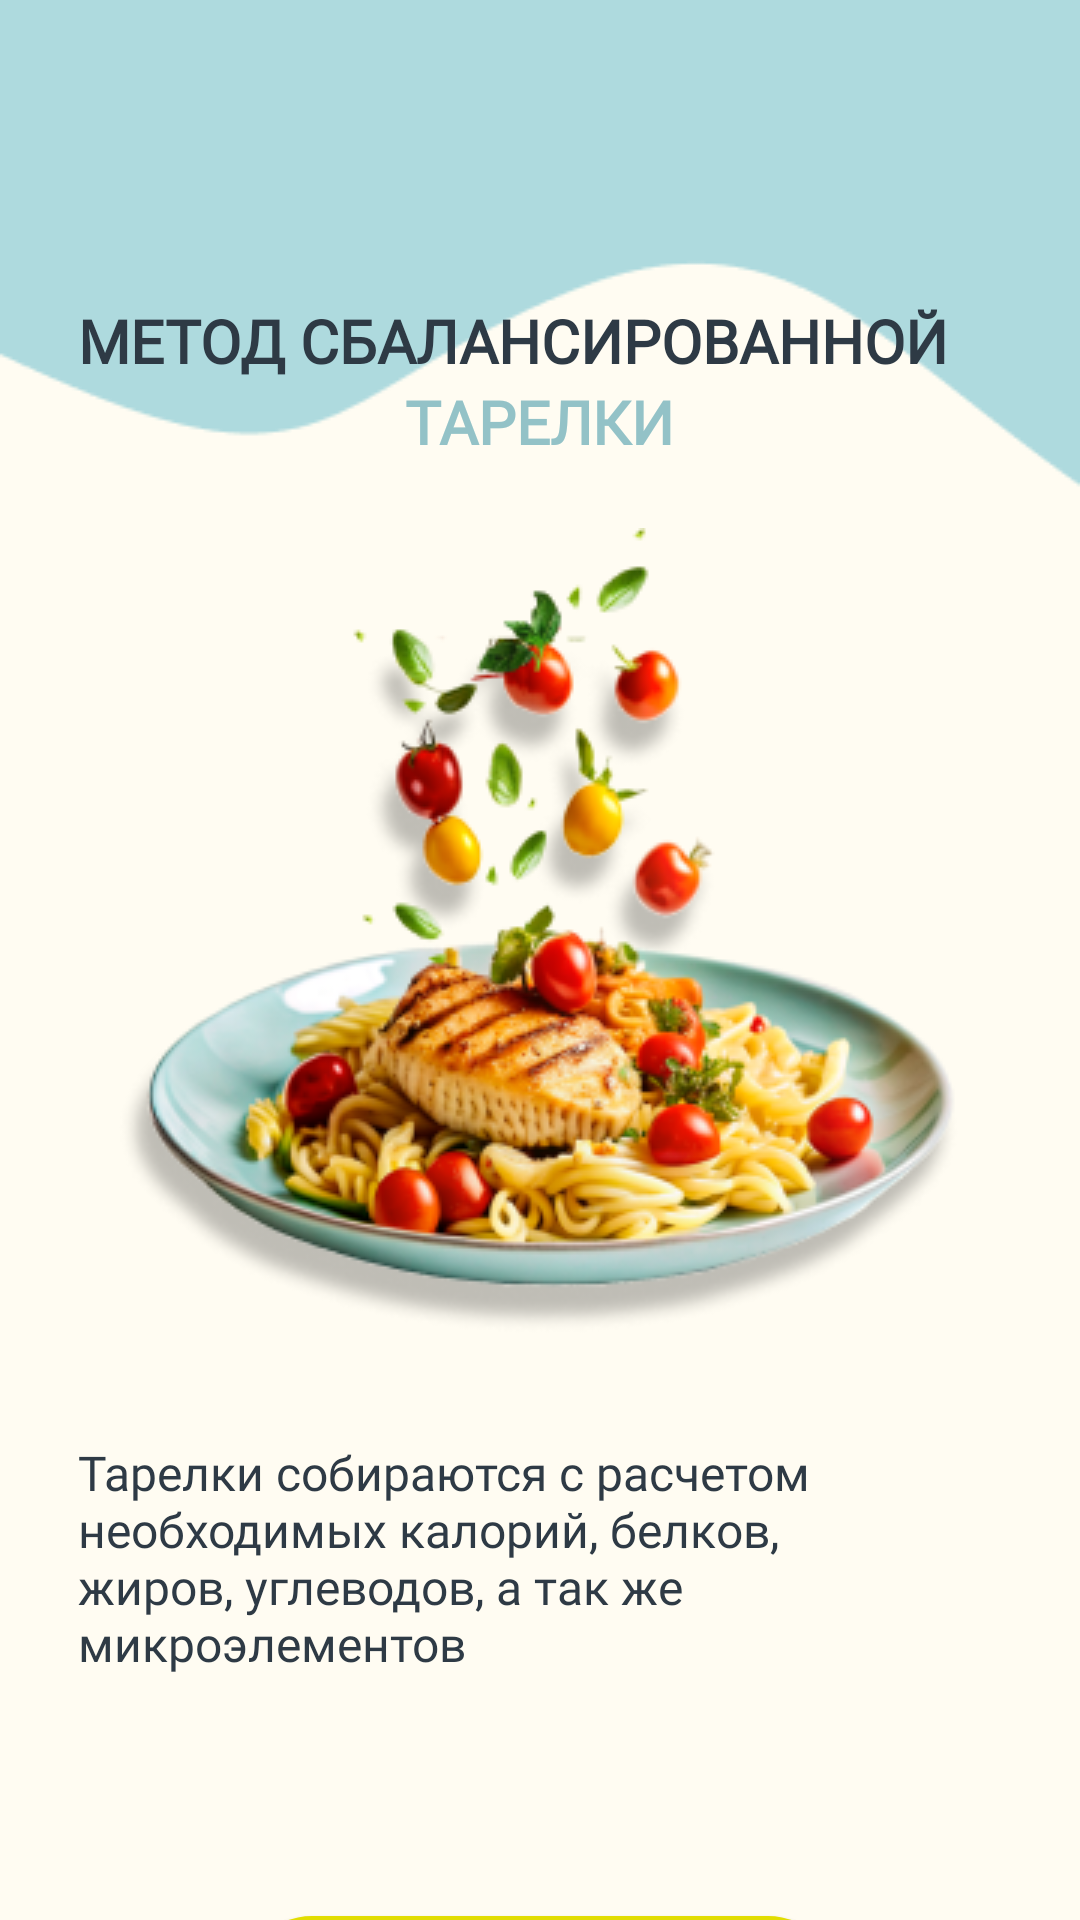

The Android layout XML behind this screen, and the referenced resources:
<!-- AndroidManifest.xml: application theme Theme.HealthyLifestyle -->
<!-- res/layout/fragment_onboarding_one.xml -->
<?xml version="1.0" encoding="utf-8"?>
<FrameLayout xmlns:android="http://schemas.android.com/apk/res/android"
    android:layout_width="match_parent"
    android:layout_height="match_parent"
    android:orientation="vertical">

    <ImageView
        android:layout_width="match_parent"
        android:layout_height="wrap_content"
        android:background="@drawable/onboarding_one"
        android:contentDescription="@string/image" />


    <LinearLayout
        android:layout_width="wrap_content"
        android:layout_height="wrap_content"
        android:layout_gravity="center_horizontal"
        android:layout_marginTop="100dp"
        android:orientation="vertical">

        <TextView
            android:layout_width="wrap_content"
            android:layout_height="wrap_content"
            android:fontFamily="@font/rubik"
            android:text="@string/method"
            android:textColor="@color/text_main"
            android:textSize="20sp"
            android:textStyle="bold" />

        <TextView
            android:layout_width="wrap_content"
            android:layout_height="wrap_content"
            android:layout_gravity="center_horizontal"
            android:fontFamily="@font/rubik"
            android:text="@string/plates"
            android:textColor="@color/onboarding_text"
            android:textSize="20sp"
            android:textStyle="bold" />


        <ImageView
            android:layout_width="wrap_content"
            android:layout_height="wrap_content"
            android:layout_gravity="center"
            android:layout_marginTop="22dp"
            android:contentDescription="@string/image"
            android:src="@drawable/onboarding_image_one" />

        <TextView
            android:layout_width="wrap_content"
            android:layout_height="wrap_content"
            android:layout_gravity="start"
            android:layout_marginBottom="80dp"
            android:fontFamily="@font/rubik"
            android:text="@string/onboarding_description_one"
            android:textColor="@color/text_main"
            android:textSize="16sp" />


        <androidx.appcompat.widget.AppCompatButton
            android:id="@+id/btn_next"
            android:layout_width="200dp"
            android:layout_height="48dp"
            android:layout_gravity="center_horizontal"
            android:background="@drawable/button_arrange"
            android:fontFamily="@font/rubik"
            android:text="@string/resume"
            android:textAllCaps="false"
            android:textColor="@color/text_main"
            android:textSize="20sp" />

        <ImageView
            android:layout_width="wrap_content"
            android:layout_height="wrap_content"
            android:layout_gravity="center"
            android:layout_marginTop="40dp"
            android:contentDescription="@string/image"
            android:src="@drawable/rectangle" />


    </LinearLayout>

</FrameLayout>
<!-- resources referenced by this layout -->
<resources>
  <color name="onboarding_text">#93C2C7</color>
  <color name="text_main">#2E3A45</color>
  <!-- drawable button_arrange (drawable) -->
  <?xml version="1.0" encoding="utf-8"?>
  <shape xmlns:android="http://schemas.android.com/apk/res/android"
      android:shape="rectangle">
      <solid android:color="@color/greenaple" />
      <corners android:radius="160dp" />
  </shape>
  <!-- drawable onboarding_image_one: webp bitmap (drawable, 69884 bytes) -->
  <!-- drawable onboarding_one: webp bitmap (drawable, 702 bytes) -->
  <!-- drawable rectangle (drawable) -->
  <vector xmlns:android="http://schemas.android.com/apk/res/android"
      android:width="108dp"
      android:height="4dp"
      android:viewportWidth="108"
      android:viewportHeight="4">
    <path
        android:pathData="M2,0L106,0A2,2 0,0 1,108 2L108,2A2,2 0,0 1,106 4L2,4A2,2 0,0 1,0 2L0,2A2,2 0,0 1,2 0z"
        android:fillColor="#171D1B"/>
  </vector>
  <string name="image">image</string>
  <string name="method">МЕТОД СБАЛАНСИРОВАННОЙ</string>
  <string name="onboarding_description_one">Тарелки собираются с расчетом\nнеобходимых калорий, белков,\nжиров, углеводов, а так же\nмикроэлементов</string>
  <string name="plates">ТАРЕЛКИ</string>
  <string name="resume">продолжить</string>
  <style name="Theme.HealthyLifestyle" parent="Base.Theme.HealthyLifestyle">
          <item name="colorPrimaryDark">@color/not_milk</item>
          <item name="android:windowBackground">@color/not_milk</item>
          <item name="android:colorBackground">@color/not_milk</item>
          <item name="android:textColor">@color/text_main</item>
          <item name="cardViewStyle">@style/MyCardViewStyle</item>
      </style>
  <color name="greenaple">#E2DD01</color>
  <style name="Base.Theme.HealthyLifestyle" parent="Theme.Material3.DayNight.NoActionBar">
          
          
      </style>
  <color name="not_milk">#FFFCF2</color>
  <style name="MyCardViewStyle">
          <item name="cardBackgroundColor">@color/not_milk</item>
      </style>
</resources>
